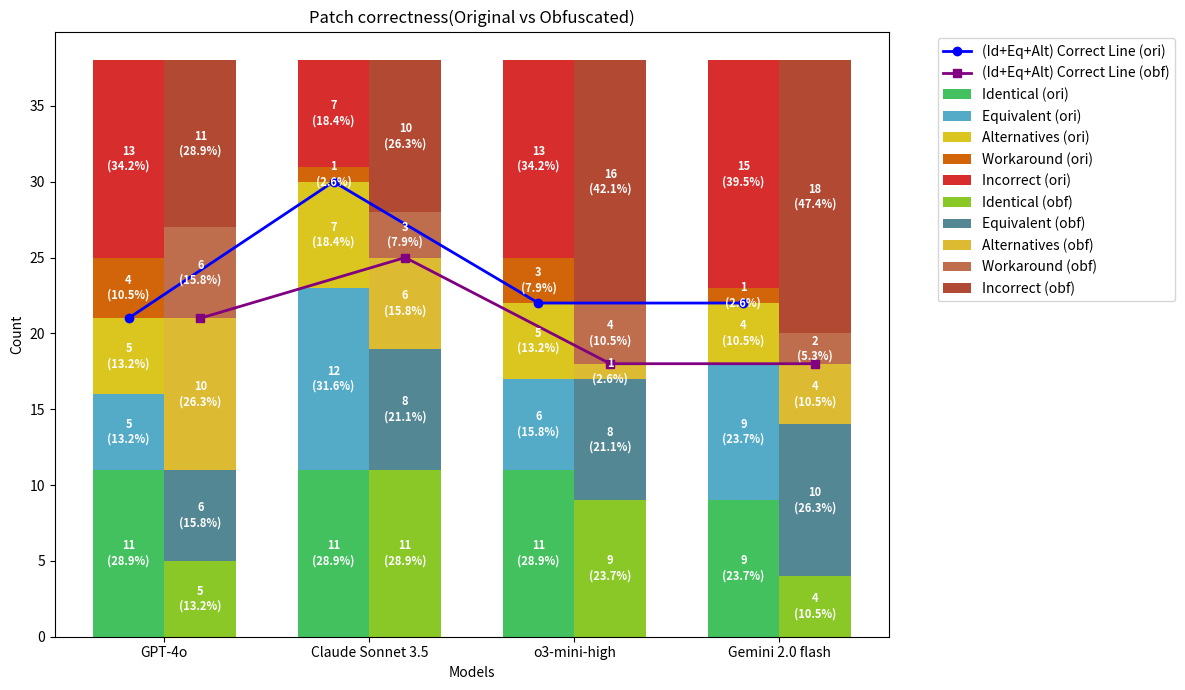

The script that saved this image:
import matplotlib.pyplot as plt
import numpy as np

# 모델 이름
models = ["GPT-4o", "Claude Sonnet 3.5", "o3-mini-high", "Gemini 2.0 flash"]

# ORI 데이터
identical_ori   = [11, 11, 11,  9]
equivalent_ori  = [5,  12,  6,  9]
alternatives_ori= [5,  7,  5,  4]
workaround_ori  = [4,  1,  3,  1]
incorrect_ori   = [13,  7, 13, 15]

# OBF 데이터
identical_obf   = [5, 11, 9,  4]
equivalent_obf  = [6,  8,  8, 10]
alternatives_obf= [10,  6,  1,  4]
workaround_obf  = [6,  3,  4,  2]
incorrect_obf   = [11, 10, 16, 18]

x = np.arange(len(models))
width = 0.35

fig, ax = plt.subplots(figsize=(12, 7))

# --- ORI (왼쪽 막대) ---
bars_ori = []
bars_ori.append(ax.bar(x - width/2, identical_ori, width, color="#43C15E", label="Identical (ori)"))
bars_ori.append(ax.bar(x - width/2, equivalent_ori, width, bottom=np.array(identical_ori), color="#53abc8", label="Equivalent (ori)"))
bars_ori.append(ax.bar(x - width/2, alternatives_ori, width, bottom=np.array(identical_ori)+np.array(equivalent_ori), color="#dbc51f", label="Alternatives (ori)"))
bars_ori.append(ax.bar(x - width/2, workaround_ori, width, bottom=np.array(identical_ori)+np.array(equivalent_ori)+np.array(alternatives_ori), color="#d26409", label="Workaround (ori)"))
bars_ori.append(ax.bar(x - width/2, incorrect_ori, width, bottom=np.array(identical_ori)+np.array(equivalent_ori)+np.array(alternatives_ori)+np.array(workaround_ori), color="#d10303d5", label="Incorrect (ori)"))

# --- OBF (오른쪽 막대) ---
bars_obf = []
bars_obf.append(ax.bar(x + width/2, identical_obf, width, color="#8ac827", label="Identical (obf)"))
bars_obf.append(ax.bar(x + width/2, equivalent_obf, width, bottom=np.array(identical_obf), color="#548794", label="Equivalent (obf)"))
bars_obf.append(ax.bar(x + width/2, alternatives_obf, width, bottom=np.array(identical_obf)+np.array(equivalent_obf), color="#dcba32", label="Alternatives (obf)"))
bars_obf.append(ax.bar(x + width/2, workaround_obf, width, bottom=np.array(identical_obf)+np.array(equivalent_obf)+np.array(alternatives_obf), color="#be6d4d", label="Workaround (obf)"))
bars_obf.append(ax.bar(x + width/2, incorrect_obf, width, bottom=np.array(identical_obf)+np.array(equivalent_obf)+np.array(alternatives_obf)+np.array(workaround_obf), color="#b24932", label="Incorrect (obf)"))

# --- Correct-like Line (identical+equivalent+alternatives) ---
correct_like_ori = np.array(identical_ori) + np.array(equivalent_ori) + np.array(alternatives_ori)
correct_like_obf = np.array(identical_obf) + np.array(equivalent_obf) + np.array(alternatives_obf)

ax.plot(x - width/2, correct_like_ori, marker="o", color="blue", linewidth=2, label="(Id+Eq+Alt) Correct Line (ori)")
ax.plot(x + width/2, correct_like_obf, marker="s", color="purple", linewidth=2, label="(Id+Eq+Alt) Correct Line (obf)")

# --- 라벨 추가 함수 (0도 표시) ---
def add_labels(group_vals, bar_group):
    totals = np.sum(group_vals, axis=0)  # 모델별 total
    for cat_idx, bars in enumerate(bar_group):
        for i, bar in enumerate(bars):
            h = bar.get_height()
            x_pos = bar.get_x() + bar.get_width() / 2
            bottom = bar.get_y()
            ratio = group_vals[cat_idx][i] / totals[i] * 100 if totals[i] > 0 else 0
            # 높이가 0인 경우에도 표시 → 막대 중심 대신 bottom에 표시
            y_pos = bottom + h/2 if h > 0 else bottom + 0.1
            ax.text(x_pos, y_pos,
                    f"{group_vals[cat_idx][i]}\n({ratio:.1f}%)",
                    ha="center", va="center", color="white", fontsize=8, fontweight="bold")

# ORI 라벨
add_labels([identical_ori, equivalent_ori, alternatives_ori, workaround_ori, incorrect_ori], bars_ori)
# OBF 라벨
add_labels([identical_obf, equivalent_obf, alternatives_obf, workaround_obf, incorrect_obf], bars_obf)

# 축, 제목, 레이블
ax.set_xlabel("Models")
ax.set_ylabel("Count")
ax.set_title("Patch correctness(Original vs Obfuscated)")
ax.set_xticks(x)
ax.set_xticklabels(models)

# 범례
ax.legend(bbox_to_anchor=(1.05, 1), loc="upper left")

plt.tight_layout()
plt.show()
